Image classification data set "BirdTerrainData" (Max-Highsmith/TerrainClassifier on GitHub). Class labels (3): land, mixed terrain, water.

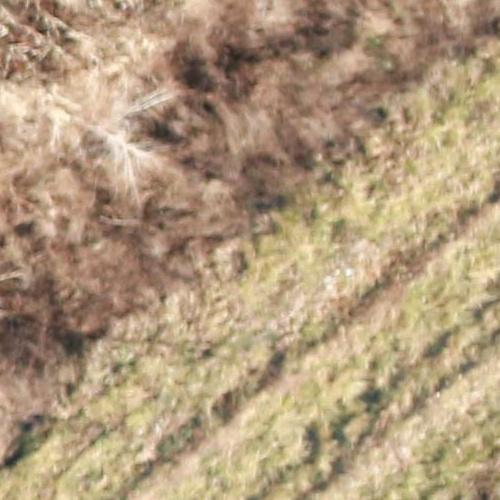
Label: land

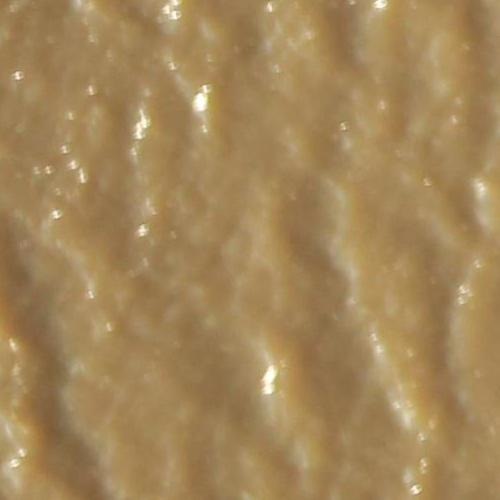
Label: water

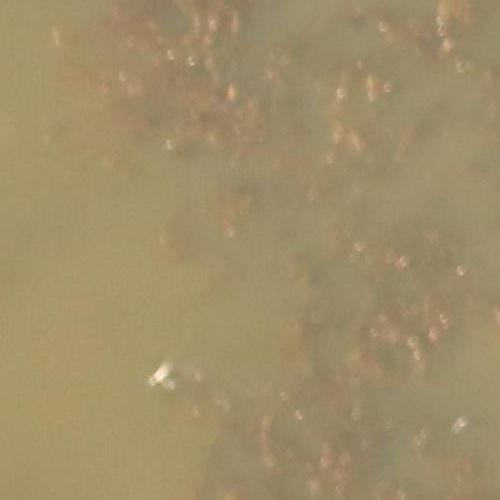
Label: mixed terrain

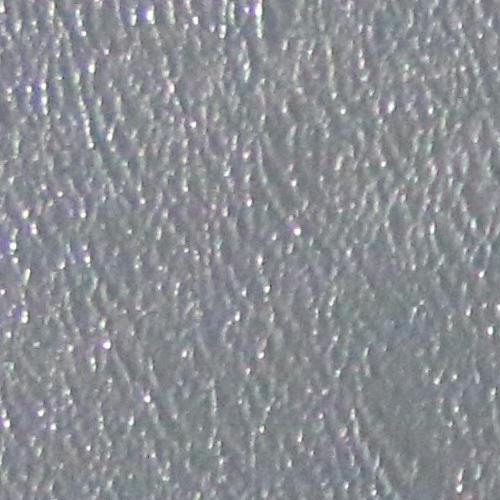
Label: water

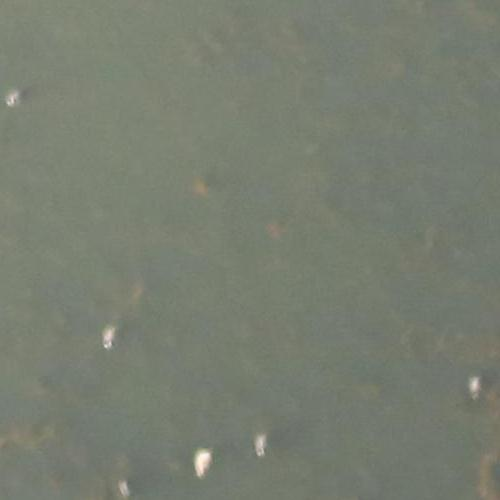
Label: mixed terrain

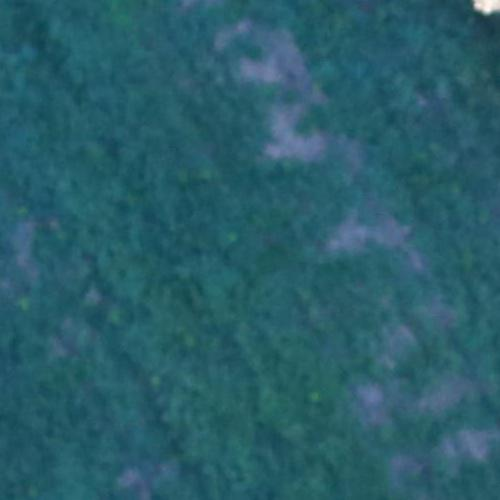
Label: land
